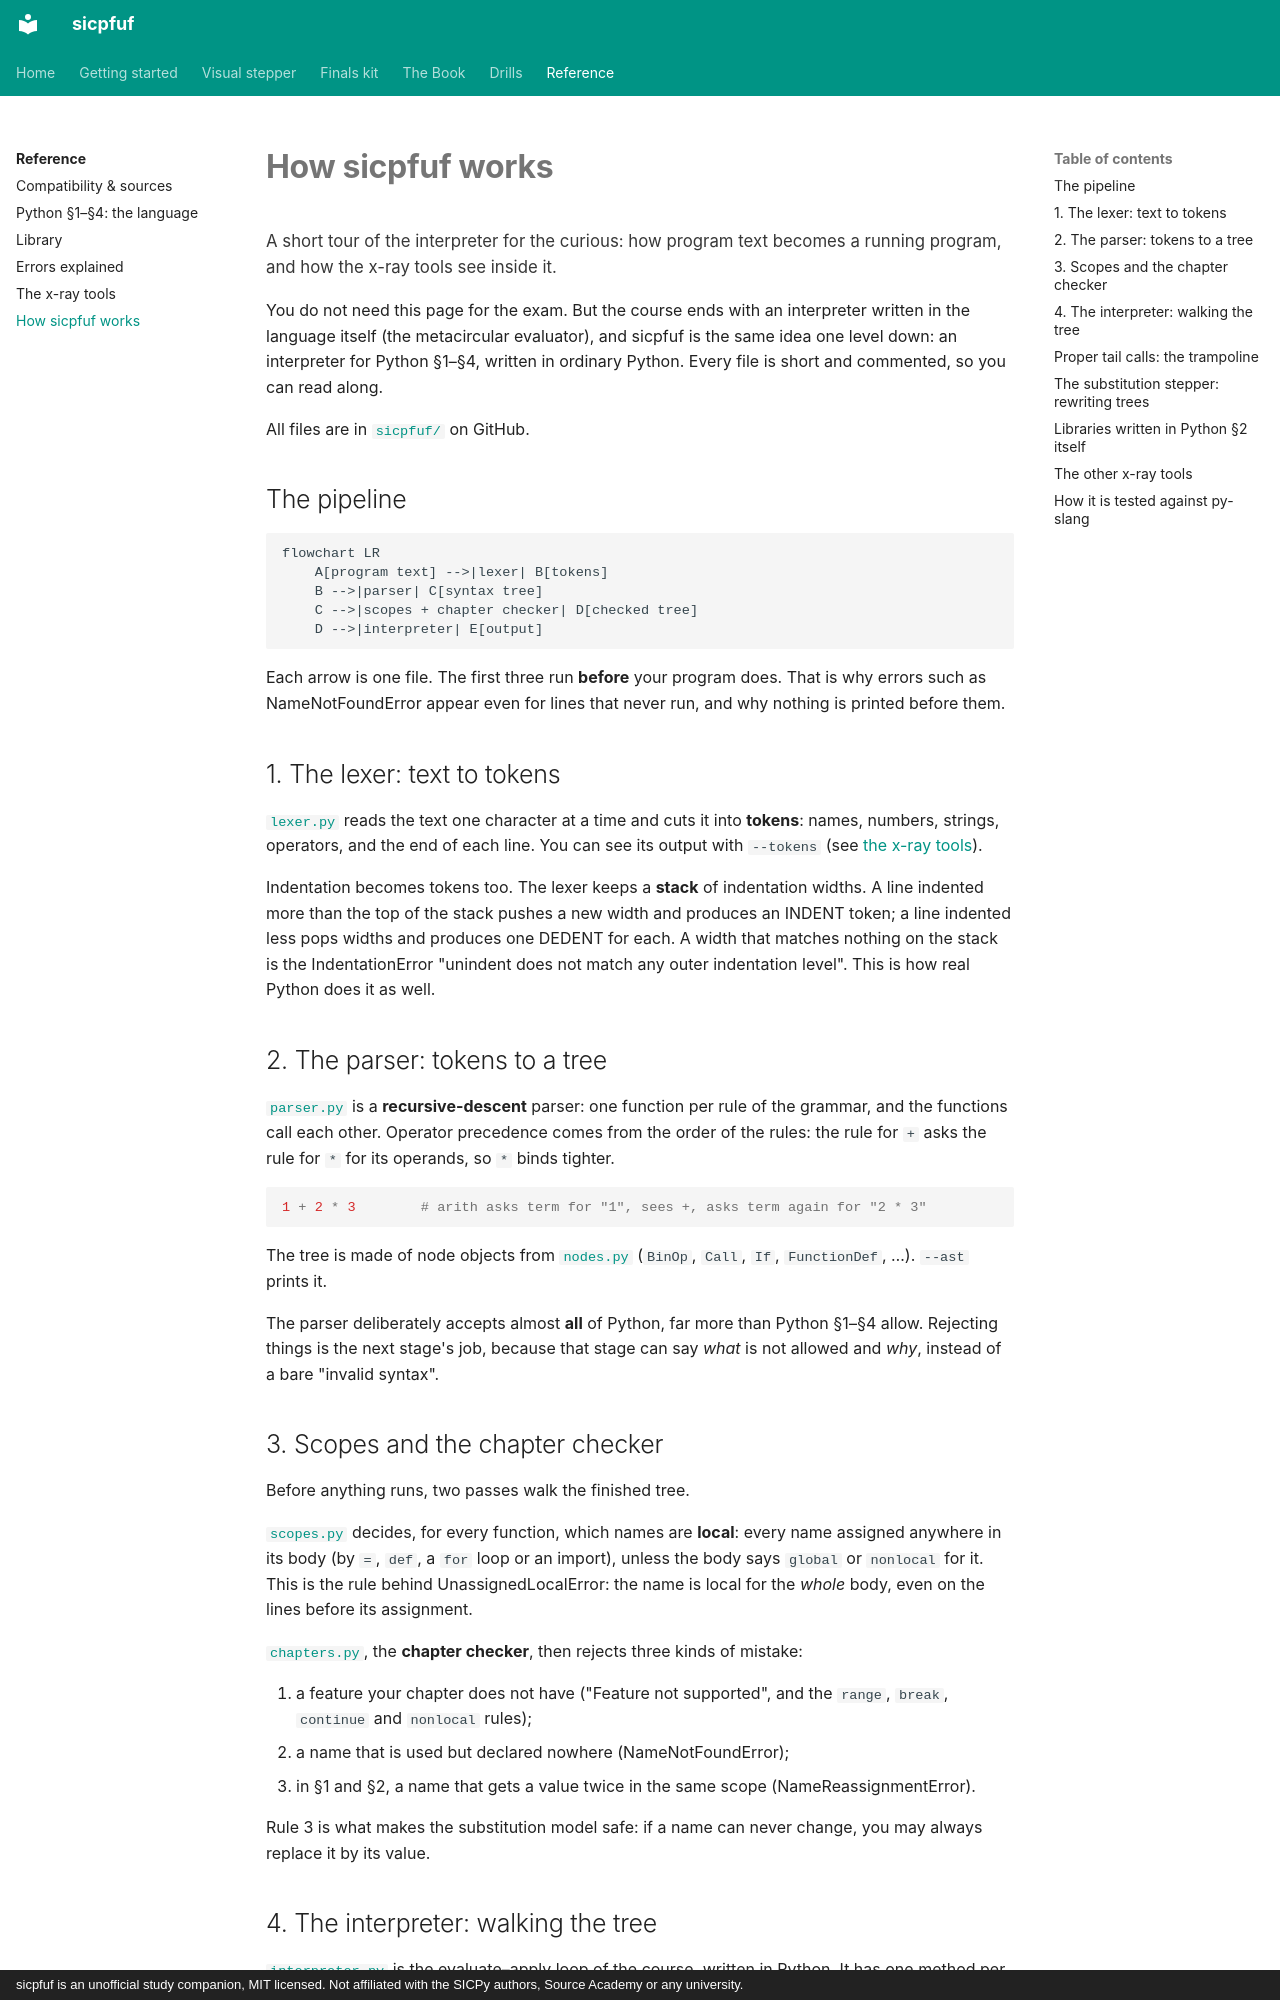

repository: Jay-Jay-Tee/sicpfuf · page: reference/internals/index.html · generator: mkdocs · copyright: sicpfuf is an unofficial study companion, MIT licensed. Not affiliated with the SICPy authors, Source Academy or any university.

# How sicpfuf works

<p class="chapter-goal">A short tour of the interpreter for the curious: how program text becomes a running program, and how the x-ray tools see inside it.</p>

You do not need this page for the exam. But the course ends with an interpreter written in the language itself (the metacircular evaluator), and sicpfuf is the same idea one level down: an interpreter for Python §1–§4, written in ordinary Python. Every file is short and commented, so you can read along.

All files are in [`sicpfuf/`](https://github.com/Jay-Jay-Tee/sicpfuf/blob/main/sicpfuf/__main__.py) on GitHub.

## The pipeline

```mermaid
flowchart LR
    A[program text] -->|lexer| B[tokens]
    B -->|parser| C[syntax tree]
    C -->|scopes + chapter checker| D[checked tree]
    D -->|interpreter| E[output]
```

Each arrow is one file. The first three run **before** your program does. That is why errors such as NameNotFoundError appear even for lines that never run, and why nothing is printed before them.

## 1. The lexer: text to tokens

[`lexer.py`](https://github.com/Jay-Jay-Tee/sicpfuf/blob/main/sicpfuf/lexer.py) reads the text one character at a time and cuts it into **tokens**: names, numbers, strings, operators, and the end of each line. You can see its output with `--tokens` (see [the x-ray tools](xray.md#tokens-and-syntax-trees-tokens-and-ast)).

Indentation becomes tokens too. The lexer keeps a **stack** of indentation widths. A line indented more than the top of the stack pushes a new width and produces an INDENT token; a line indented less pops widths and produces one DEDENT for each. A width that matches nothing on the stack is the IndentationError "unindent does not match any outer indentation level". This is how real Python does it as well.

## 2. The parser: tokens to a tree

[`parser.py`](https://github.com/Jay-Jay-Tee/sicpfuf/blob/main/sicpfuf/parser.py) is a **recursive-descent** parser: one function per rule of the grammar, and the functions call each other. Operator precedence comes from the order of the rules: the rule for `+` asks the rule for `*` for its operands, so `*` binds tighter.

```python
1 + 2 * 3        # arith asks term for "1", sees +, asks term again for "2 * 3"
```

The tree is made of node objects from [`nodes.py`](https://github.com/Jay-Jay-Tee/sicpfuf/blob/main/sicpfuf/nodes.py) (`BinOp`, `Call`, `If`, `FunctionDef`, …). `--ast` prints it.

The parser deliberately accepts almost **all** of Python, far more than Python §1–§4 allow. Rejecting things is the next stage's job, because that stage can say *what* is not allowed and *why*, instead of a bare "invalid syntax".

## 3. Scopes and the chapter checker

Before anything runs, two passes walk the finished tree.

[`scopes.py`](https://github.com/Jay-Jay-Tee/sicpfuf/blob/main/sicpfuf/scopes.py) decides, for every function, which names are **local**: every name assigned anywhere in its body (by `=`, `def`, a `for` loop or an import), unless the body says `global` or `nonlocal` for it. This is the rule behind UnassignedLocalError: the name is local for the *whole* body, even on the lines before its assignment.

[`chapters.py`](https://github.com/Jay-Jay-Tee/sicpfuf/blob/main/sicpfuf/chapters.py), the **chapter checker**, then rejects three kinds of mistake:

1. a feature your chapter does not have ("Feature not supported", and the `range`, `break`, `continue` and `nonlocal` rules);
2. a name that is used but declared nowhere (NameNotFoundError);
3. in §1 and §2, a name that gets a value twice in the same scope (NameReassignmentError).

Rule 3 is what makes the substitution model safe: if a name can never change, you may always replace it by its value.
